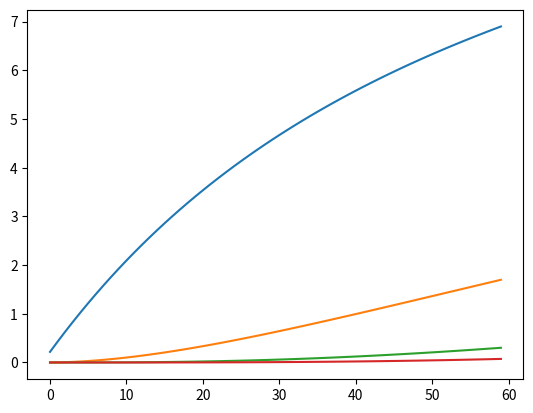

The matplotlib source for this figure:
# -*- coding: utf-8 -*-
import numpy as np
import matplotlib.pyplot as plt
np.set_printoptions(formatter={'float': '{: 0.3f}'.format})


def diff_m(d, m, dt, indoor_t, outdoor_t, time, _lambda, _c_rho):
    r = [1/9] + [d/m/_lambda] * m + [1/9]
    cap = [0] + [_c_rho*d/m*1000] * m + [0]
    ul = [dt / 0.5 / (cap[i] + cap[i + 1]) / r[i] for i in range(m + 1)]
    ur = [dt / 0.5 / (cap[i] + cap[i + 1]) / r[i + 1] for i in range(m + 1)]
    um = np.multiply(np.add(ul, ur), -1) + 1
    t_out = []
    t_old_m = [0] * (m + 1)  # 初始条件
    for i in range(int(time / dt)):
        t_old_l = [indoor_t] + list(t_old_m[:-1])
        t_old_r = list(t_old_m[1:]) + [outdoor_t]
        t_new = np.multiply(ul, t_old_l) + np.multiply(um, t_old_m) + np.multiply(ur, t_old_r)
        t_out.extend(list(t_new))
        t_old_m = t_new
    print(np.array(t_out).reshape(-1, m + 1))
    plt.plot(np.array(t_out).reshape(-1, m + 1))
    plt.show()

# 厚度，网格数，时间间隔，室温，外气温度，计算时长，传热系数，质量比热
diff_m(0.2, 3, 60, 26, 0, 3600, 1.4, 1934)
#diff_m(1, 10, 120, 25, 10, 1200, 1.4, 1934)